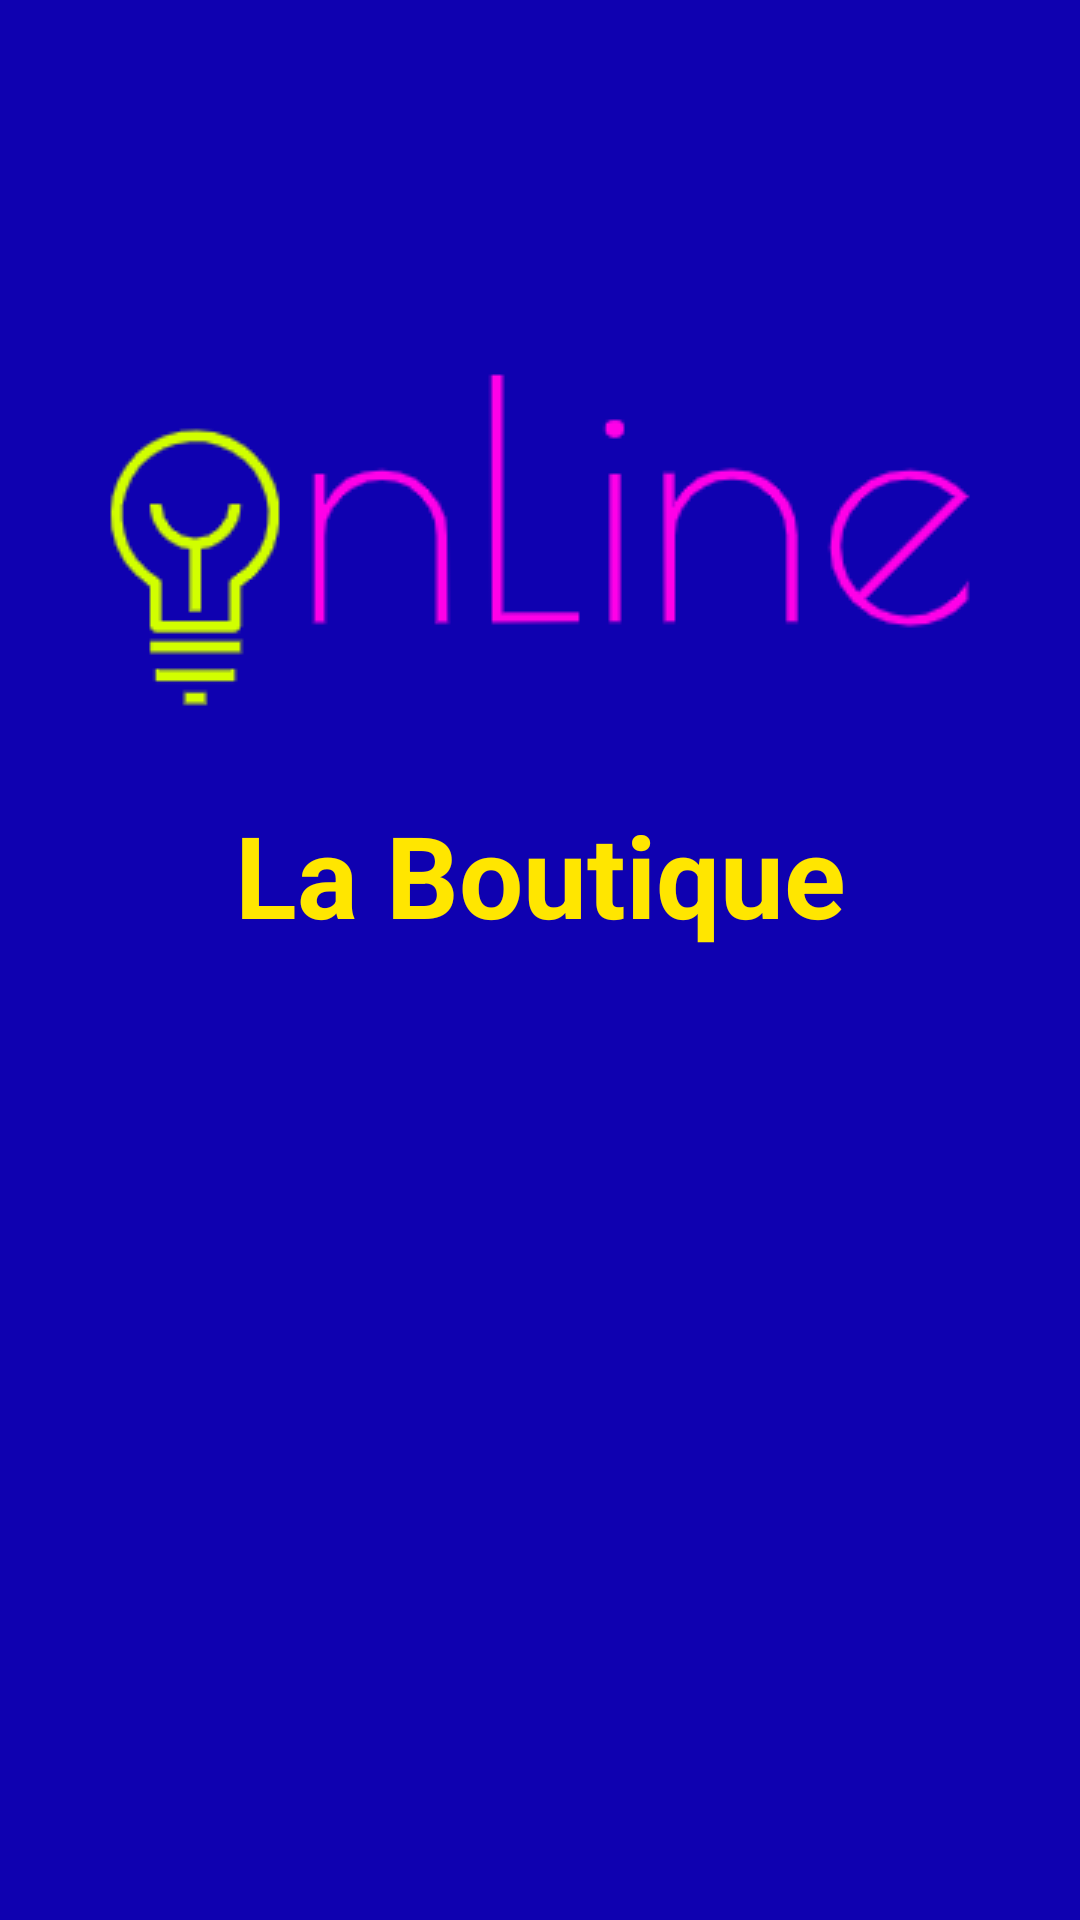

Write the Android layout XML for this screen, with the resource values it uses.
<!-- AndroidManifest.xml: application theme Theme.MA_BOUTIQUE_ONLINE -->
<!-- res/layout/activity_splash.xml -->
<?xml version="1.0" encoding="utf-8"?>
<RelativeLayout xmlns:android="http://schemas.android.com/apk/res/android"
    xmlns:app="http://schemas.android.com/apk/res-auto"
    xmlns:tools="http://schemas.android.com/tools"
    android:layout_width="match_parent"
    android:background="#0f01b0"
    android:layout_height="match_parent"
    tools:context=".SplashActivity">

    <ImageView
        android:id="@+id/ivLogo"
        android:layout_width="wrap_content"
        android:layout_height="wrap_content"
        android:layout_alignParentStart="true"
        android:layout_alignParentEnd="true"
        android:layout_alignParentBottom="true"
        android:layout_marginStart="0dp"
        android:layout_marginEnd="0dp"
        android:layout_marginBottom="399dp"
        app:layout_constraintBottom_toBottomOf="parent"
        app:layout_constraintEnd_toEndOf="parent"
        app:layout_constraintHorizontal_bias="0.495"
        app:layout_constraintStart_toStartOf="parent"
        app:layout_constraintTop_toTopOf="parent"
        app:layout_constraintVertical_bias="0.473"
        app:srcCompat="@drawable/logo" />

    <TextView
        android:id="@+id/txtTitulo"
        android:layout_width="283dp"
        android:layout_height="87dp"
        android:layout_alignParentStart="true"
        android:layout_alignParentEnd="true"
        android:layout_alignParentBottom="true"
        android:layout_marginStart="60dp"
        android:layout_marginEnd="60dp"
        android:layout_marginBottom="287dp"
        android:text="La Boutique"
        android:textAlignment="center"
        android:textColor="#ffe600"
        android:textSize="38sp"
        android:textStyle="bold"
        app:layout_constraintBottom_toBottomOf="parent"
        app:layout_constraintEnd_toEndOf="parent"
        app:layout_constraintStart_toStartOf="parent" />
</RelativeLayout>
<!-- resources referenced by this layout -->
<resources>
  <!-- drawable logo: png bitmap (drawable, 7721 bytes) -->
  <style name="Theme.MA_BOUTIQUE_ONLINE" parent="Theme.AppCompat.Light.NoActionBar">
          
          <item name="colorPrimary">@color/purple_500</item>
          <item name="colorPrimaryVariant">@color/purple_700</item>
          <item name="colorOnPrimary">@color/white</item>
          
          <item name="colorSecondary">@color/teal_200</item>
          <item name="colorSecondaryVariant">@color/teal_700</item>
          <item name="colorOnSecondary">@color/black</item>
          
          <item name="android:statusBarColor" tools:targetApi="l">?attr/colorPrimaryVariant</item>
          
      </style>
  <color name="purple_500">#FF018786</color>
  <color name="purple_700">#FF018786</color>
  <color name="white">#FFFFFFFF</color>
  <color name="teal_200">#FF03DAC5</color>
  <color name="teal_700">#FF018786</color>
  <color name="black">#FF000000</color>
</resources>
